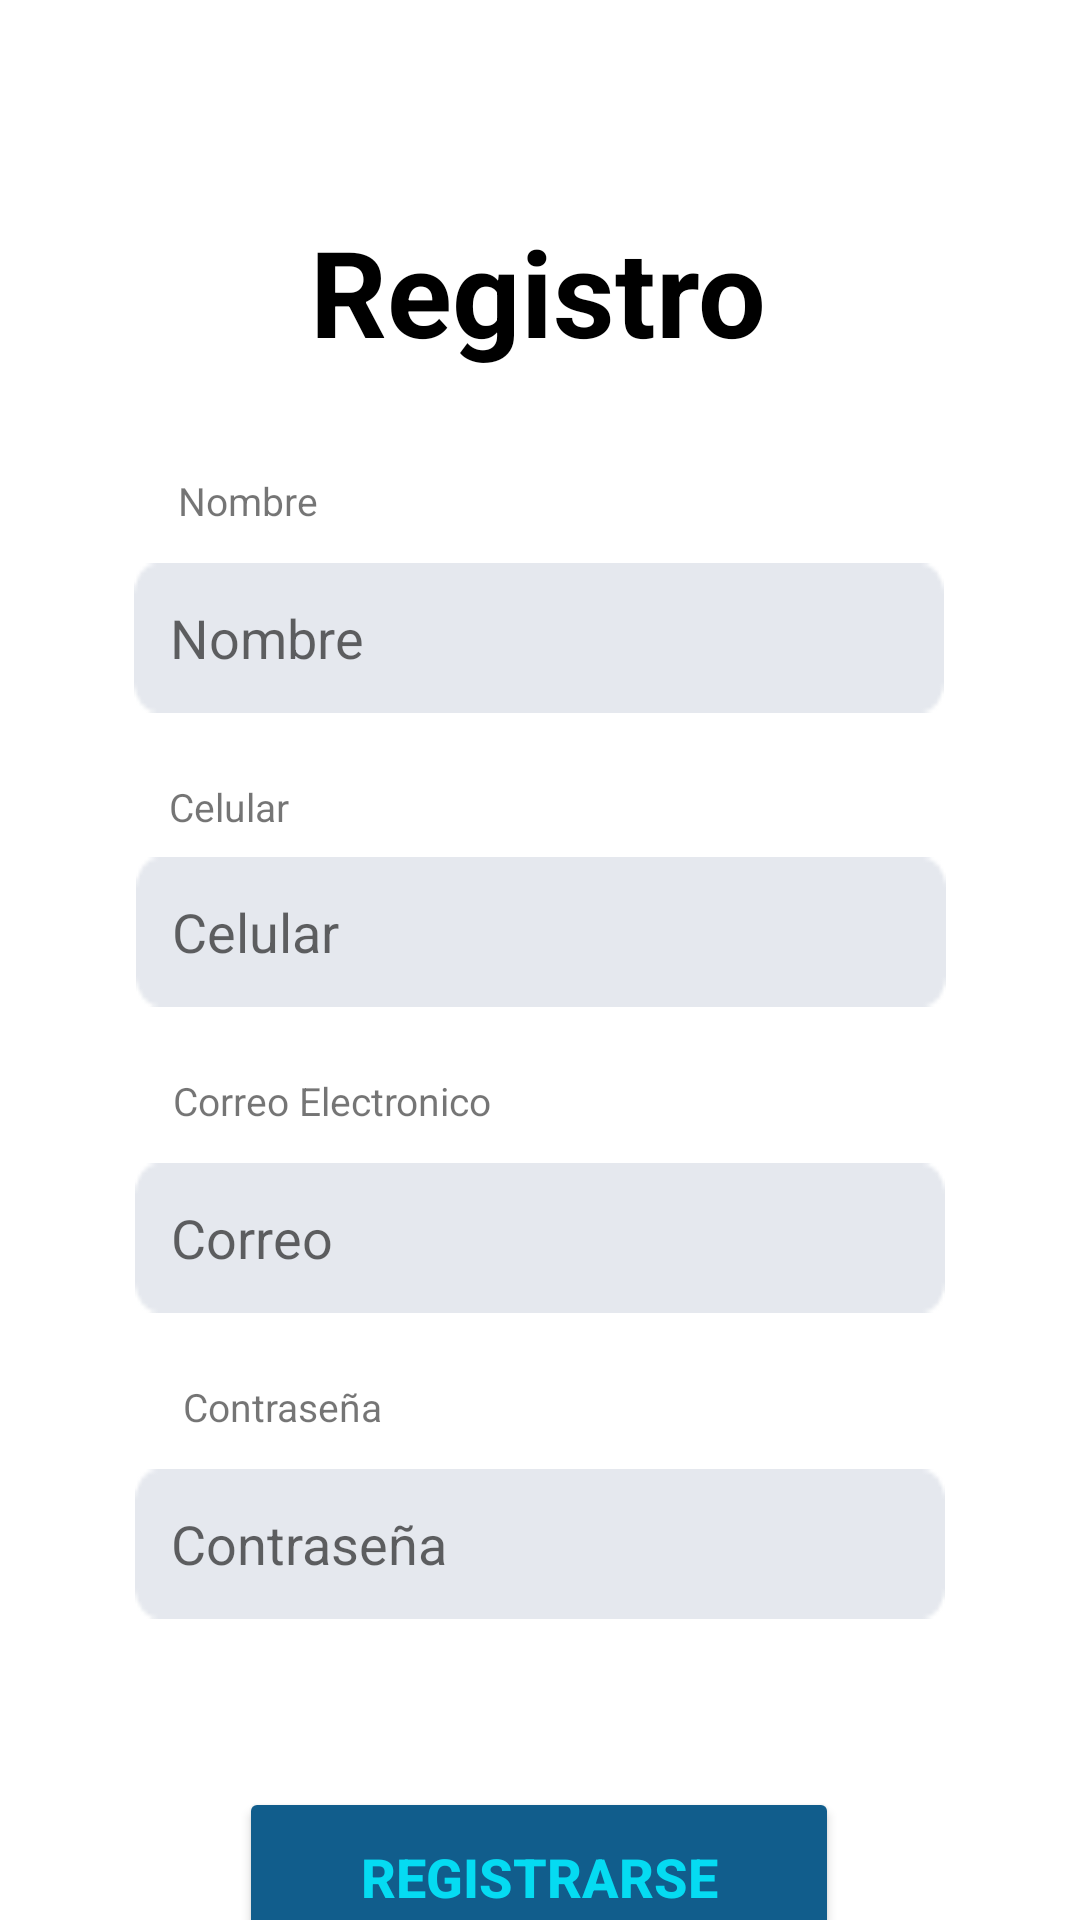

Android layout source for this screen:
<!-- AndroidManifest.xml: application theme Theme.MiApp -->
<!-- res/layout/activity_main.xml -->
<?xml version="1.0" encoding="utf-8"?>
<androidx.constraintlayout.widget.ConstraintLayout xmlns:android="http://schemas.android.com/apk/res/android"
    xmlns:app="http://schemas.android.com/apk/res-auto"
    xmlns:tools="http://schemas.android.com/tools"
    android:id="@+id/main"
    android:layout_width="match_parent"
    android:layout_height="match_parent"
    tools:context=".MainActivity">

    <TextView
        android:id="@+id/title"
        android:layout_width="wrap_content"
        android:layout_height="wrap_content"
        android:text="Registro"
        android:textColor="#000000"
        android:textSize="40sp"
        android:textStyle="bold"
        app:layout_constraintBottom_toBottomOf="parent"
        app:layout_constraintEnd_toEndOf="parent"
        app:layout_constraintHorizontal_bias="0.498"
        app:layout_constraintStart_toStartOf="parent"
        app:layout_constraintTop_toTopOf="parent"
        app:layout_constraintVertical_bias="0.12" />

    <TextView
        android:id="@+id/textNombre"
        android:layout_width="wrap_content"
        android:layout_height="wrap_content"
        android:layout_marginBottom="12dp"
        android:text="Nombre"
        android:textSize="13sp"
        app:layout_constraintBottom_toTopOf="@+id/editTextName"
        app:layout_constraintEnd_toEndOf="@+id/editTextName"
        app:layout_constraintHorizontal_bias="0.065"
        app:layout_constraintStart_toStartOf="@+id/editTextName" />


    <EditText
        android:id="@+id/editTextName"
        android:layout_width="270dp"
        android:layout_height="50dp"
        android:layout_marginTop="64dp"
        android:background="@drawable/txt_datos2"
        android:hint="Nombre"
        android:padding="12sp"
        app:layout_constraintEnd_toEndOf="parent"
        app:layout_constraintHorizontal_bias="0.496"
        app:layout_constraintStart_toStartOf="parent"
        app:layout_constraintTop_toBottomOf="@+id/title" />

    <TextView
        android:id="@+id/textCelular"
        android:layout_width="wrap_content"
        android:layout_height="wrap_content"
        android:layout_marginTop="8dp"
        android:text="Celular"
        android:textSize="13sp"
        app:layout_constraintBottom_toTopOf="@+id/editTextPhone"
        app:layout_constraintEnd_toEndOf="@+id/editTextPhone"
        app:layout_constraintHorizontal_bias="0.048"
        app:layout_constraintStart_toStartOf="@+id/editTextPhone"
        app:layout_constraintTop_toBottomOf="@+id/editTextName"
        app:layout_constraintVertical_bias="0.647" />

    <TextView
        android:id="@+id/textCorreo"
        android:layout_width="wrap_content"
        android:layout_height="wrap_content"
        android:layout_marginBottom="12dp"
        android:text="Correo Electronico"
        android:textSize="13sp"
        app:layout_constraintBottom_toTopOf="@+id/editTextCorreo"

        app:layout_constraintEnd_toEndOf="@+id/editTextCorreo"
        app:layout_constraintHorizontal_bias="0.078"
        app:layout_constraintStart_toStartOf="@+id/editTextCorreo" />

    <EditText
        android:id="@+id/editTextPhone"
        android:layout_width="270dp"
        android:layout_height="50dp"
        android:layout_marginTop="48dp"
        android:background="@drawable/txt_datos2"
        android:hint="Celular"
        android:inputType="phone"

        android:padding="12dp"
        app:layout_constraintEnd_toEndOf="parent"
        app:layout_constraintHorizontal_bias="0.503"
        app:layout_constraintStart_toStartOf="parent"
        app:layout_constraintTop_toBottomOf="@+id/editTextName" />

    <EditText
        android:id="@+id/editTextCorreo"
        android:layout_width="270dp"
        android:layout_height="50dp"
        android:layout_marginTop="52dp"
        android:background="@drawable/txt_datos2"
        android:hint="Correo"
        android:inputType="textEmailAddress"

        android:padding="12dp"
        app:layout_constraintEnd_toEndOf="parent"
        app:layout_constraintStart_toStartOf="parent"
        app:layout_constraintTop_toBottomOf="@+id/editTextPhone" />

    <TextView
        android:id="@+id/textContrasena"
        android:layout_width="wrap_content"
        android:layout_height="wrap_content"
        android:layout_marginBottom="12dp"
        android:text="Contraseña"
        android:textSize="13sp"
        app:layout_constraintBottom_toTopOf="@+id/editTextContrasena"
        app:layout_constraintEnd_toEndOf="@+id/editTextContrasena"
        app:layout_constraintHorizontal_bias="0.078"
        app:layout_constraintStart_toStartOf="@+id/editTextContrasena" />

    <EditText
        android:id="@+id/editTextContrasena"
        android:layout_width="270dp"
        android:layout_height="50dp"
        android:layout_marginTop="52dp"
        android:background="@drawable/txt_datos2"
        android:hint="Contraseña"
        android:inputType="textPassword"
        android:padding="12dp"
        app:layout_constraintEnd_toEndOf="parent"
        app:layout_constraintStart_toStartOf="parent"
        app:layout_constraintTop_toBottomOf="@+id/editTextCorreo" />

    <Button
        android:id="@+id/buttonRegistrarse"
        android:layout_width="200dp"
        android:layout_height="60dp"
        android:layout_marginTop="56dp"

        android:text="Registrarse"
        android:textColor="#05DBF2"
        android:textSize="18sp"
        android:textStyle="bold"
        android:backgroundTint="#115D8C"
        app:layout_constraintBottom_toBottomOf="parent"
        app:layout_constraintEnd_toEndOf="parent"
        app:layout_constraintHorizontal_bias="0.497"
        app:layout_constraintStart_toStartOf="parent"
        app:layout_constraintTop_toBottomOf="@+id/editTextContrasena"
        app:layout_constraintVertical_bias="0.0" />


</androidx.constraintlayout.widget.ConstraintLayout>
<!-- resources referenced by this layout -->
<resources>
  <!-- drawable txt_datos2: png bitmap (drawable, 487 bytes) -->
  <style name="Theme.MiApp" parent="Theme.MaterialComponents.DayNight.NoActionBar">
          
          <item name="colorPrimary">@color/purple_500</item>
          <item name="colorPrimaryVariant">@color/purple_700</item>
          <item name="colorOnPrimary">@color/white</item>
          <item name="colorSecondary">@color/teal_200</item>
          
      </style>
  <color name="purple_500">#6200EE</color>
  <color name="purple_700">#3700B3</color>
  <color name="white">#FFFFFF</color>
  <color name="teal_200">#03DAC5</color>
</resources>
